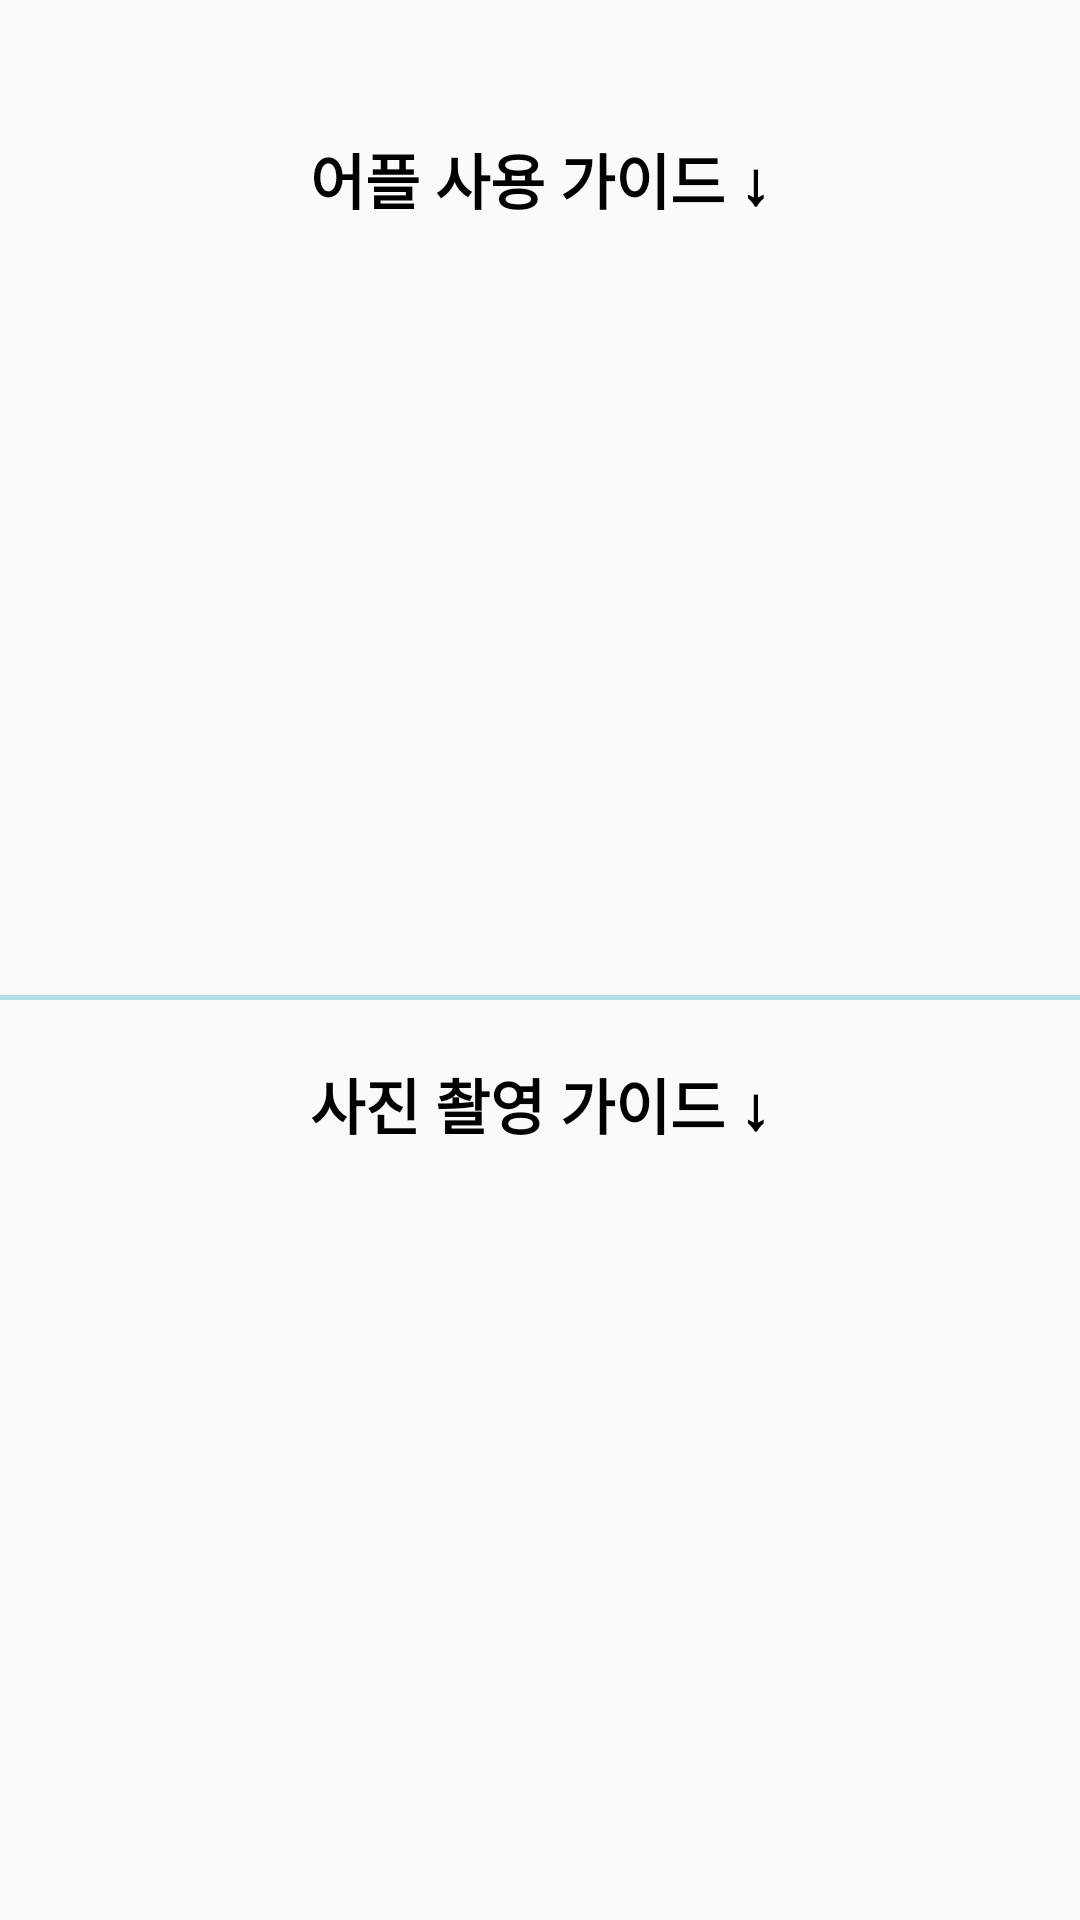

Produce the Android XML layout that renders to this screen, including the resource entries it uses.
<!-- AndroidManifest.xml: application theme Theme.TeethDetect -->
<!-- res/layout/fragment_home.xml -->
<?xml version="1.0" encoding="utf-8"?>
<LinearLayout xmlns:android="http://schemas.android.com/apk/res/android"
    xmlns:tools="http://schemas.android.com/tools"
    android:layout_width="match_parent"
    android:layout_height="match_parent"
    android:orientation="vertical"
    tools:context=".HomeFragment">

    <TextView
        android:layout_width="wrap_content"
        android:layout_height="wrap_content"
        android:layout_marginTop="45dp"
        android:text="어플 사용 가이드 ↓"
        android:textSize="20dp"
        android:layout_gravity="center"
        android:textStyle="bold"
        android:textColor="@color/black"/>

    <androidx.recyclerview.widget.RecyclerView
        android:id="@+id/home_Recyclerview"
        android:layout_width="match_parent"
        android:layout_height="match_parent"
        android:layout_weight="1"
        android:orientation="vertical"
        android:layout_marginTop="20dp"/>
    <View
        android:background="#B0E0E6"
        android:layout_width="match_parent"
        android:layout_height="5px"/>
    <TextView
        android:layout_width="wrap_content"
        android:layout_height="wrap_content"
        android:layout_marginTop="20dp"
        android:text="사진 촬영 가이드 ↓"
        android:textSize="20dp"
        android:layout_gravity="center"
        android:textStyle="bold"
        android:textColor="@color/black" />

    <androidx.recyclerview.widget.RecyclerView
        android:id="@+id/home2_Recyclerview"
        android:layout_width="match_parent"
        android:layout_height="match_parent"
        android:layout_weight="1"
        android:orientation="vertical"
        android:layout_marginTop="20dp"/>

</LinearLayout>
<!-- resources referenced by this layout -->
<resources>
  <style name="Theme.TeethDetect" parent="Theme.AppCompat.DayNight.DarkActionBar">
          
          <item name="colorPrimary">#B0E0E6</item>
          <item name="colorPrimaryVariant">#4682B4</item>
          <item name="colorOnPrimary">@color/white</item>
          
          <item name="colorSecondary">@color/teal_200</item>
          <item name="colorSecondaryVariant">@color/teal_700</item>
          <item name="colorOnSecondary">@color/black</item>
          
          <item name="android:statusBarColor" tools:targetApi="l">?attr/colorPrimaryVariant</item>
          
          <item name="windowActionBar">false</item>
          <item name="windowNoTitle">true</item>
      </style>
  <!-- not gathered from this repository: default colours our renderer supplied (Android Studio template values) -->
  <color name="teal_200">#FF03DAC5</color>
  <color name="teal_700">#FF018786</color>
  <color name="black">#FF000000</color>
  <color name="white">#FFFFFFFF</color>
</resources>
